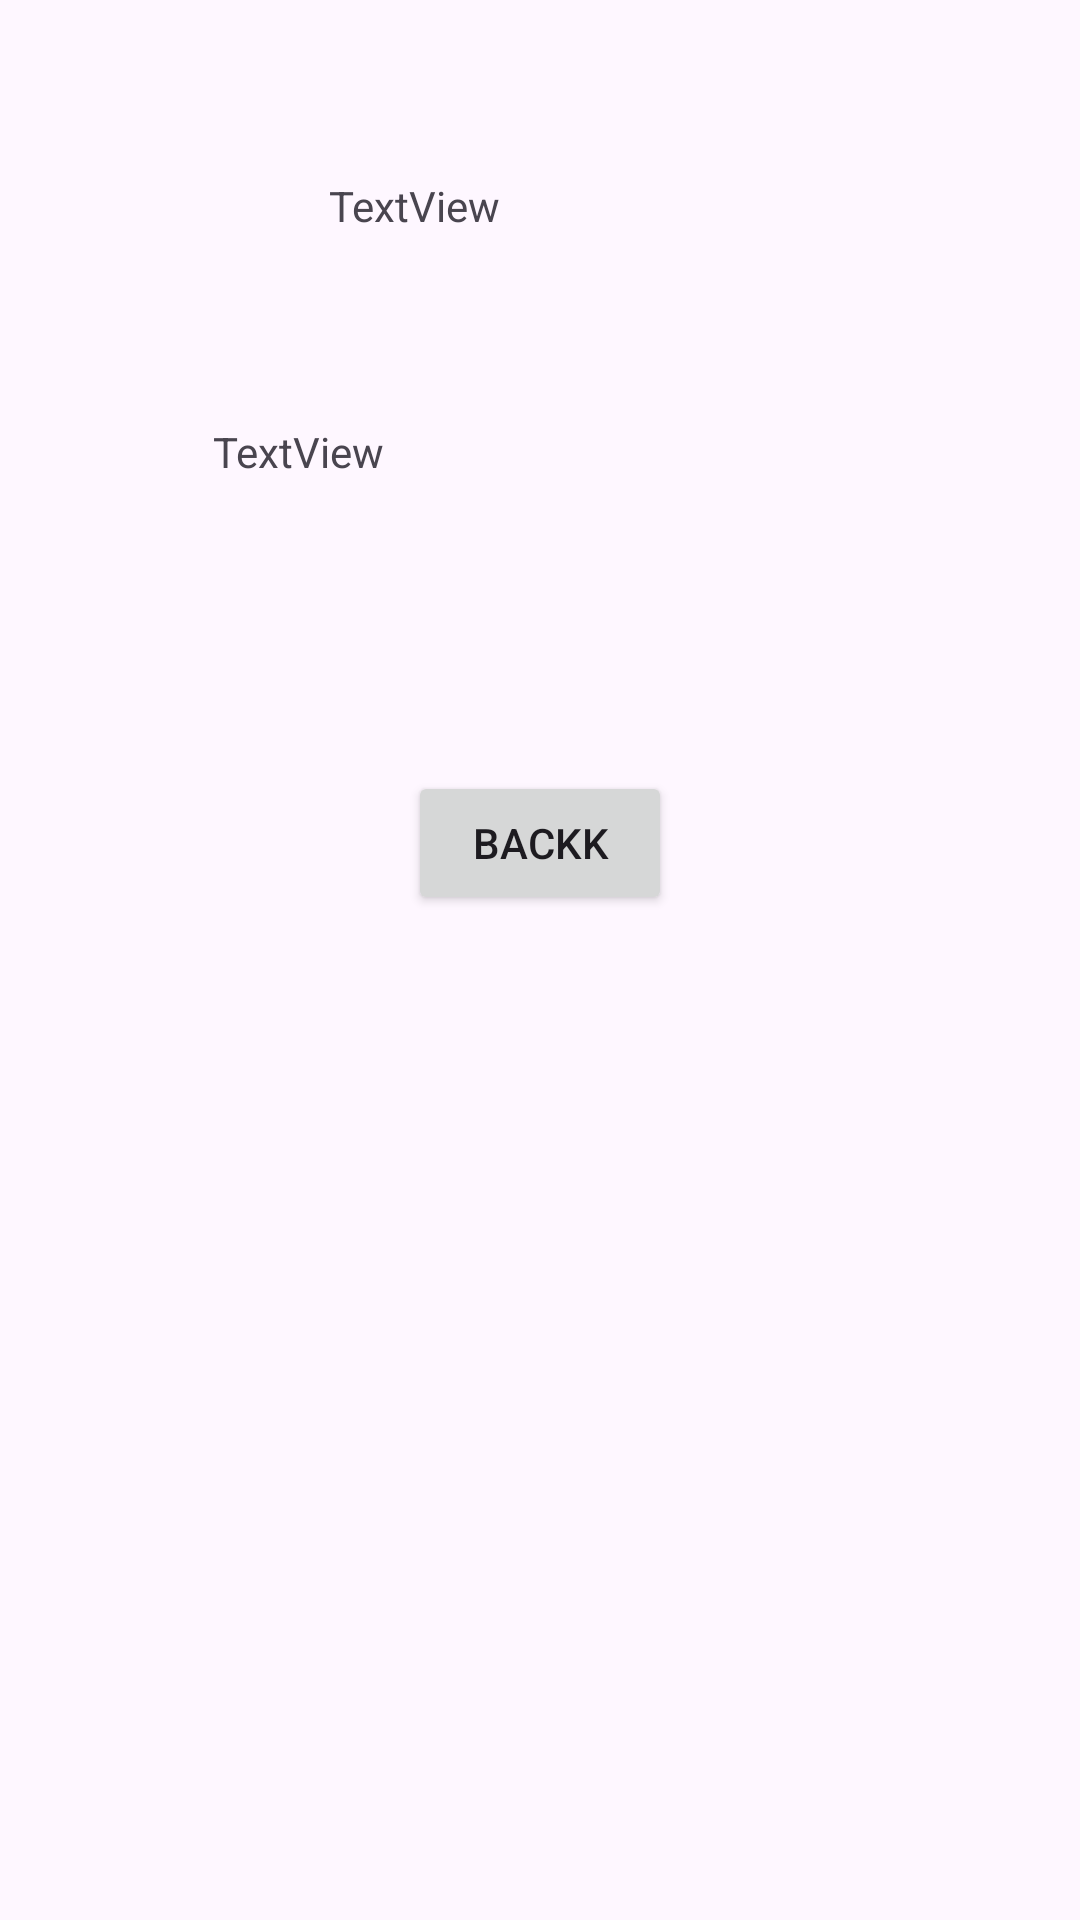

Layout XML and referenced resources for this Android screen:
<!-- AndroidManifest.xml: application theme Theme.Dfasklfkasf -->
<!-- res/layout/activity_main2.xml -->
<?xml version="1.0" encoding="utf-8"?>
<androidx.constraintlayout.widget.ConstraintLayout xmlns:android="http://schemas.android.com/apk/res/android"
    xmlns:app="http://schemas.android.com/apk/res-auto"
    xmlns:tools="http://schemas.android.com/tools"
    android:id="@+id/main"
    android:layout_width="match_parent"
    android:layout_height="match_parent"
    tools:context=".MainActivity2">

    <TextView
        android:id="@+id/secondScreen"
        android:layout_width="141dp"
        android:layout_height="50dp"
        android:layout_marginTop="59dp"
        android:text="TextView"
        app:layout_constraintEnd_toEndOf="parent"
        app:layout_constraintStart_toStartOf="parent"
        app:layout_constraintTop_toTopOf="parent" />

    <TextView
        android:id="@+id/name"
        android:layout_width="218dp"
        android:layout_height="56dp"
        android:layout_marginTop="32dp"
        android:text="TextView"
        app:layout_constraintEnd_toEndOf="parent"
        app:layout_constraintStart_toStartOf="parent"
        app:layout_constraintTop_toBottomOf="@+id/secondScreen" />

    <Button
        android:id="@+id/back"
        android:layout_width="wrap_content"
        android:layout_height="wrap_content"
        android:layout_marginTop="60dp"
        android:text="backk"
        app:layout_constraintEnd_toEndOf="parent"
        app:layout_constraintStart_toStartOf="parent"
        app:layout_constraintTop_toBottomOf="@+id/name" />
</androidx.constraintlayout.widget.ConstraintLayout>
<!-- resources referenced by this layout -->
<resources>
  <style name="Theme.Dfasklfkasf" parent="Base.Theme.Dfasklfkasf" />
  <style name="Base.Theme.Dfasklfkasf" parent="Theme.Material3.DayNight.NoActionBar">
          
          
      </style>
</resources>
